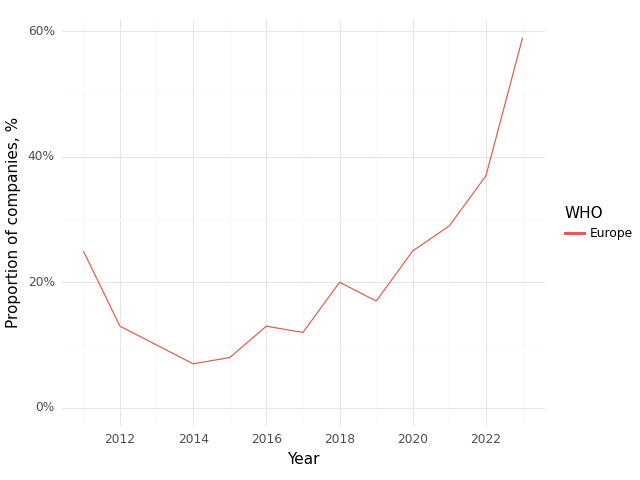

The file beside this chart, header and first rows:
, Year, WHO, Climate, Health, Intersection
0, 2011, Europe, 0.64, 0.79, 0.25
1, 2012, Europe, 0.68, 0.8, 0.13
2, 2013, Europe, 0.6, 0.76, 0.1
3, 2014, Europe, 0.53, 0.76, 0.07
4, 2015, Europe, 0.57, 0.75, 0.08
5, 2016, Europe, 0.61, 0.82, 0.13
6, 2017, Europe, 0.58, 0.81, 0.12
7, 2018, Europe, 0.66, 0.82, 0.2
8, 2019, Europe, 0.64, 0.85, 0.17
9, 2020, Europe, 0.73, 0.89, 0.25
10, 2021, Europe, 0.7, 0.89, 0.29
11, 2022, Europe, 0.75, 0.88, 0.37
12, 2023, Europe, 0.93, 0.95, 0.59
